The GitHub repository NikitaR041/Programming-at-SUSU contains a labelled image folder "dataset" with 5 categories: bike, car, fighter jet, helicopter, tank. Examples follow, each with its label.

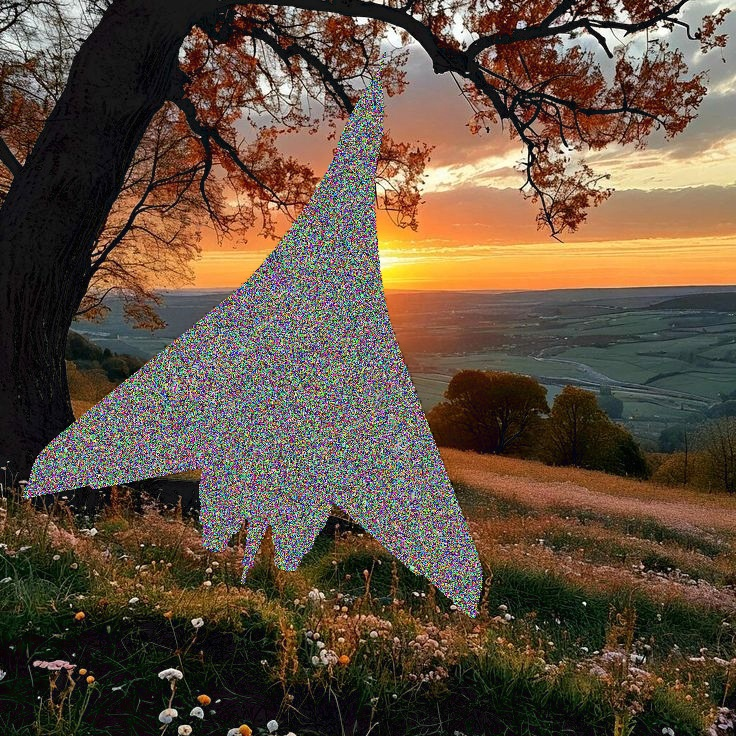
Label: fighter jet

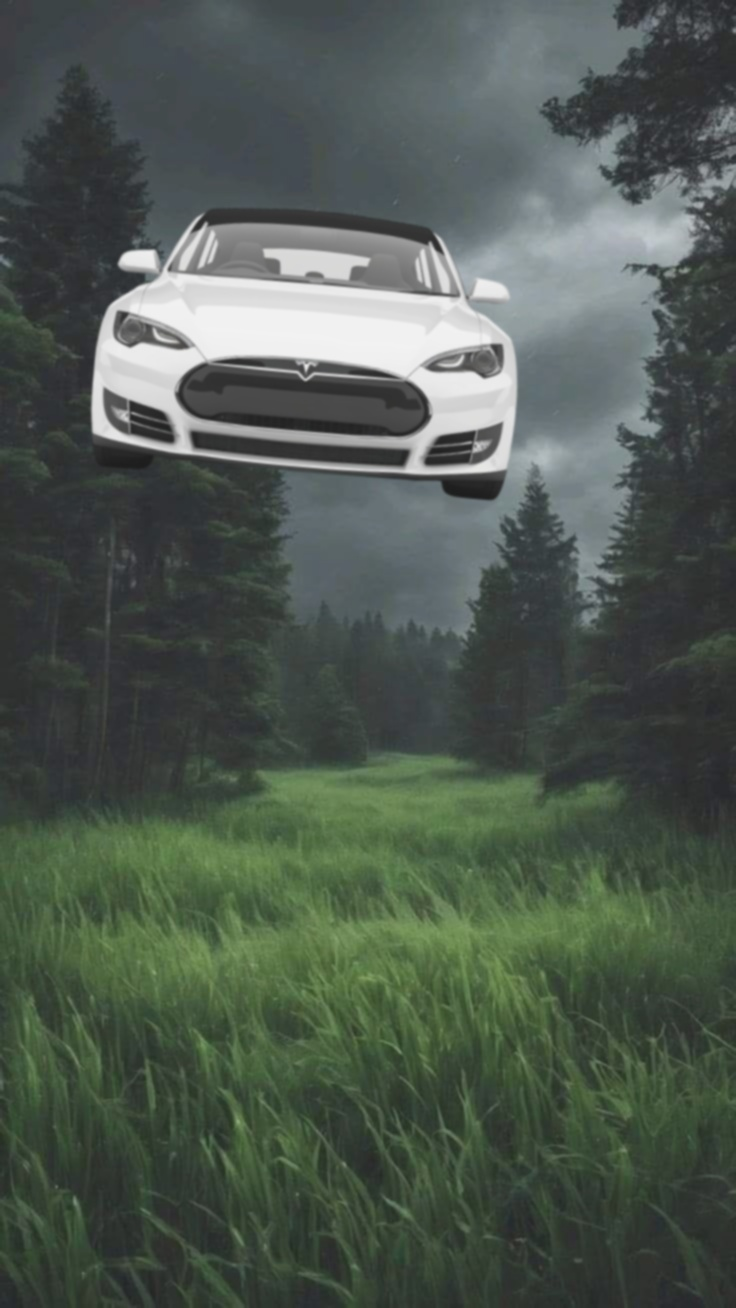
Label: car

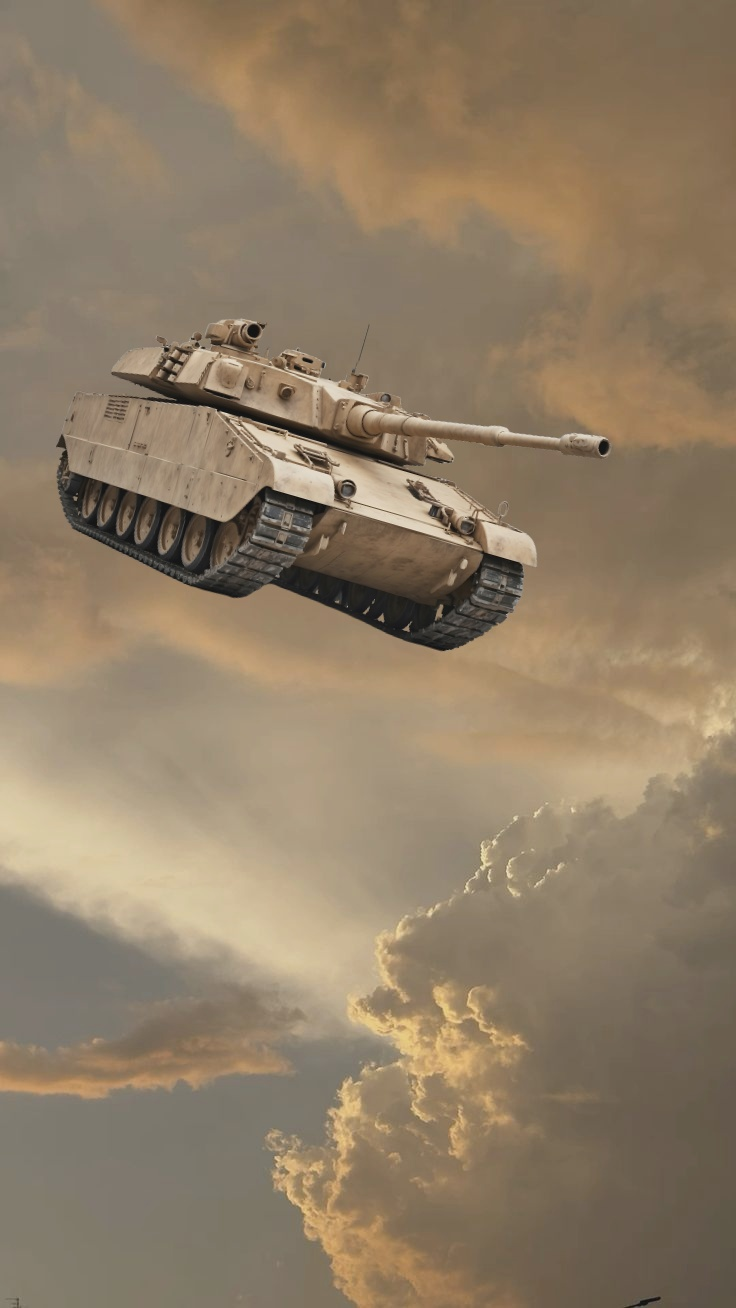
Label: tank

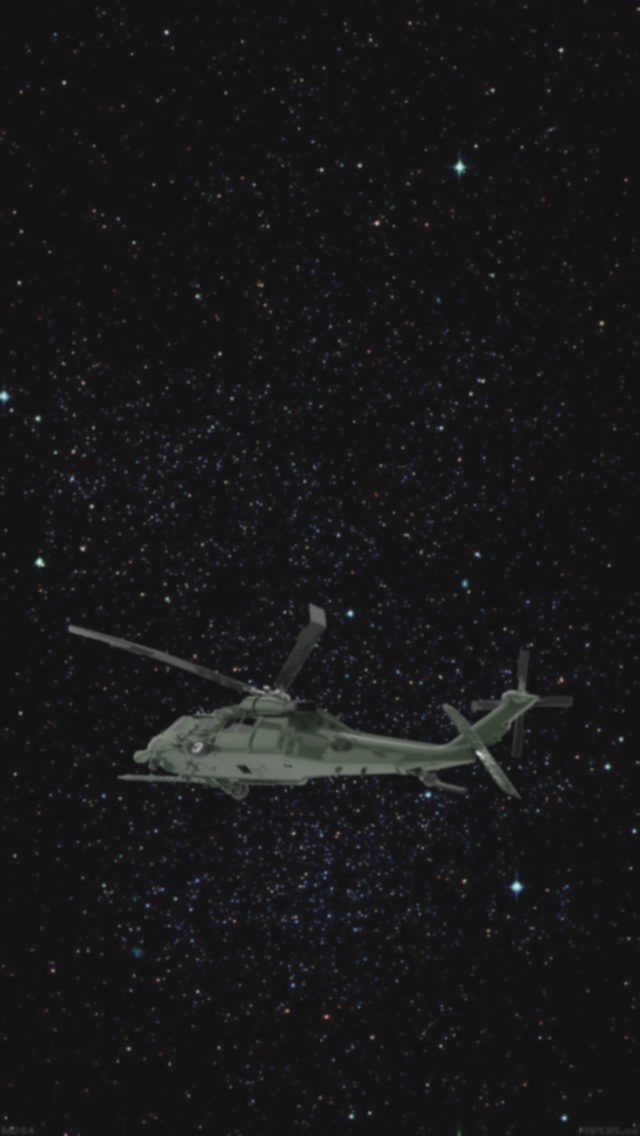
Label: helicopter

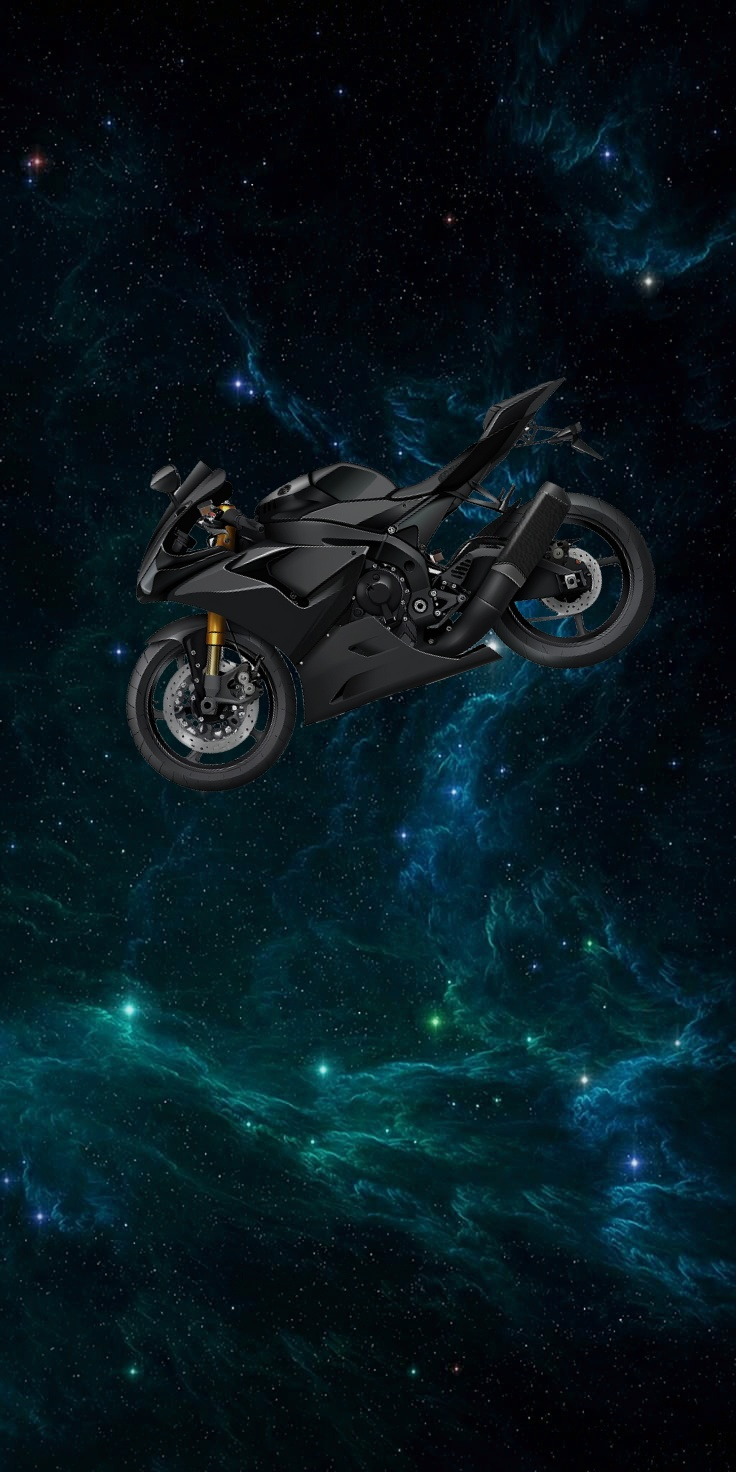
Label: bike

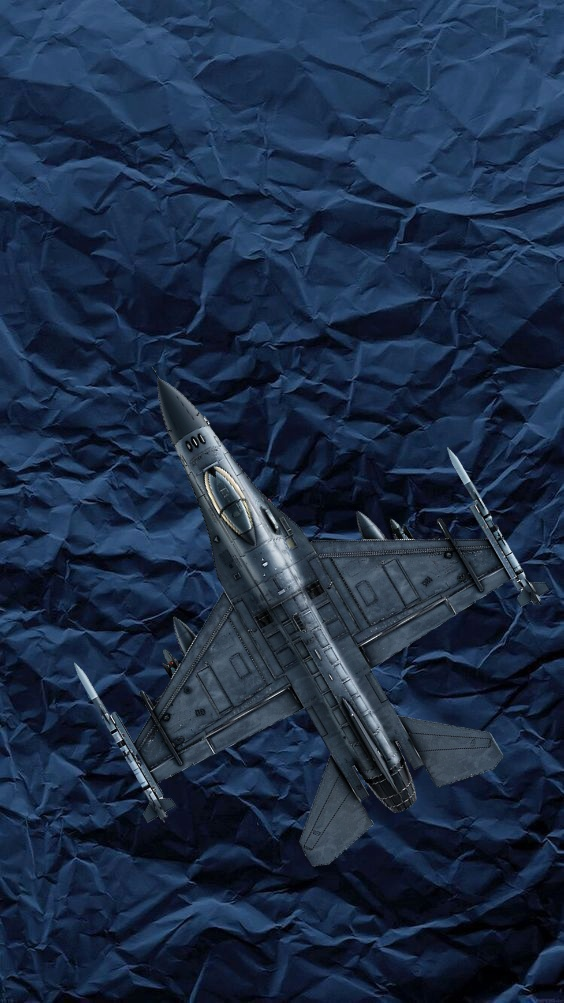
Label: fighter jet
